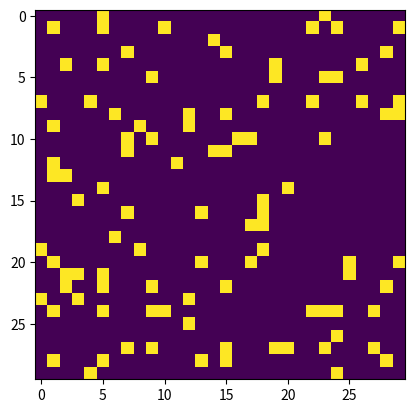
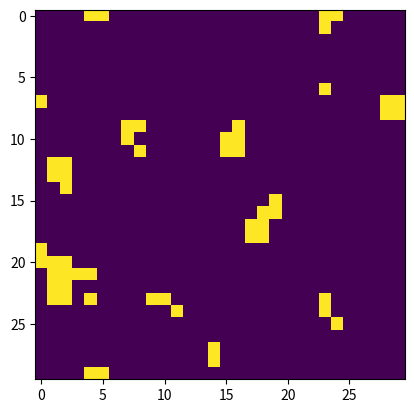
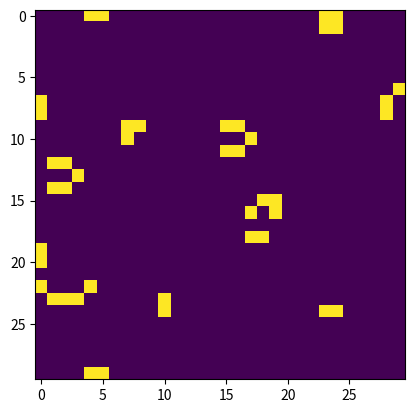
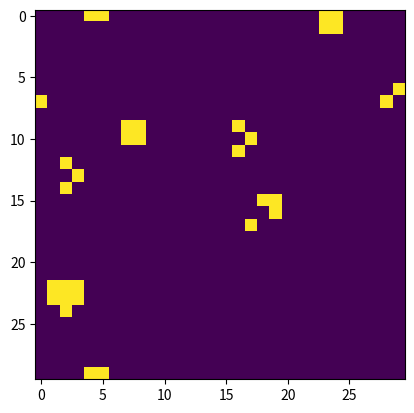
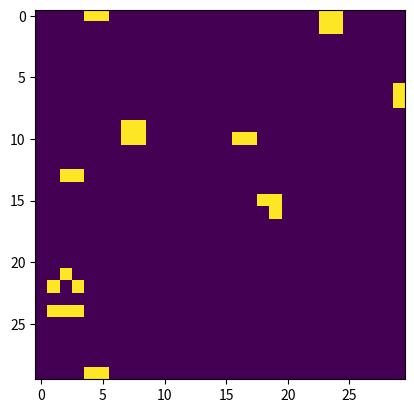
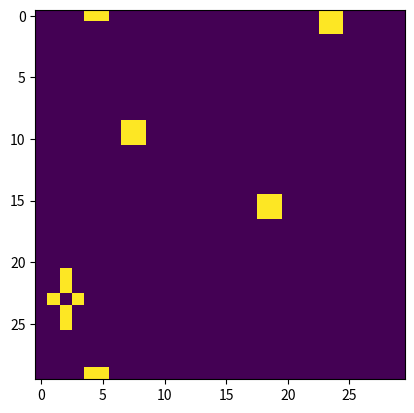
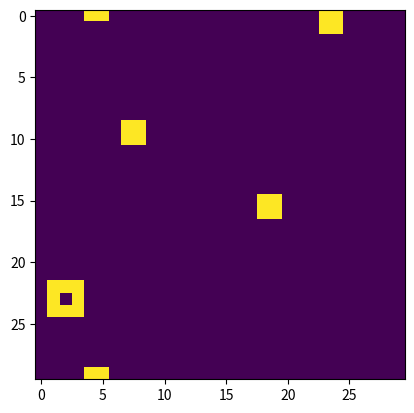
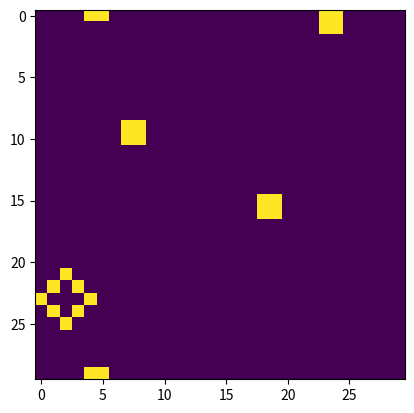
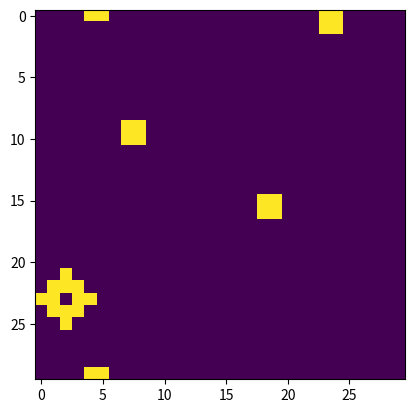
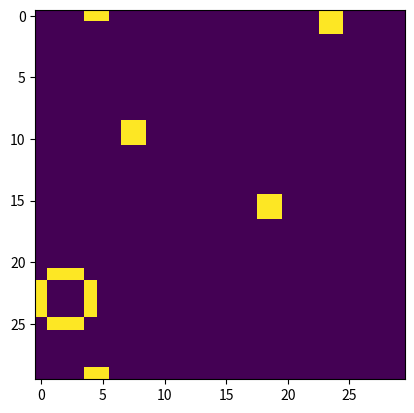
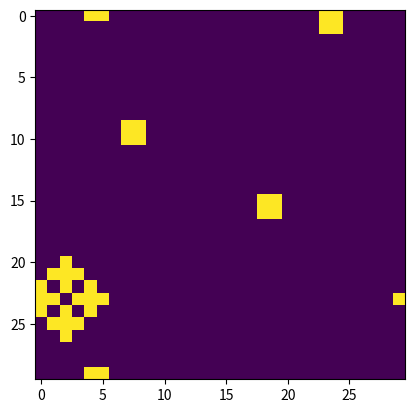
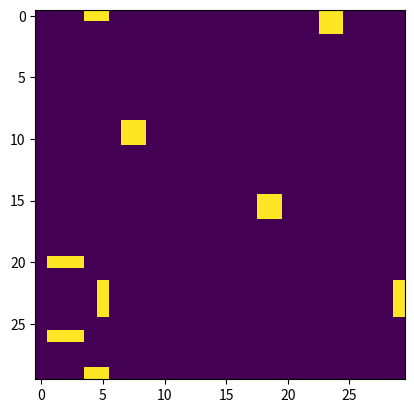
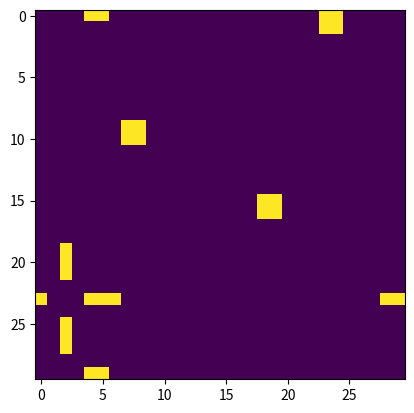

Here is the Python script that generated these plots, in order:
import numpy as np
import matplotlib.pyplot as plt
import math

############## Variables ################

wrap_boundary = True
n = 30 # n^2 board
runtime = 9999
timestep = 1 # how often to print the board
probability = 10 # alive cell probability in initial seed
alive_cells = [(13,13), (13,14), (14, 15), (14,13), (15,13), (14,15)] # for manual board setup

#########################################

board = np.zeros((n, n)) # create board

############# Initial Board #############

##### manual setup
#for cell in alive_cells:
#    board[cell] = 1

##### auto-random setup
for i in range(board.shape[0]):
    for j in range(board.shape[1]):
        if np.random.rand() < probability/100:
            board[i,j] = 1

#########################################

# inital board png
plt.imshow(board)
plt.savefig("board0.png")
plt.close()
print("Done: board0.png")


test2_board = board.copy()

for t in range(runtime):
    try:
        test2_board = test_board.copy() # for checking alternate steady state
    except:
        pass
    test_board = board.copy() # for checking steady states
    temp_board = board.copy() # for updating board
    for y in range(n): # iterates across board
        for x in range(n):
            nbr = 0 # initialise empty neighbour values
            x2 = x - 1 
            while x2 < x + 2: # iterates through surrounding x's and y's for current cell
                y2 = y - 1
                while y2 < y + 2:
                    if y2 != y or x2 != x: # doesn't count current cell
                        
                        if wrap_boundary: # boundary condition - wrap
                            nbr += board[y2 % n,x2 % n]
                        else: # boundary condition - no wrap
                            try:
                                if x2 != -1 and y2 != -1:
                                    nbr += board[y2,x2] # sums neighbour values
                            except IndexError:
                                pass

                    y2 += 1
                x2 += 1
            if board[y,x] == 1:
                if not(nbr == 2 or nbr == 3): # kills cell if nbr is too low/high
                    temp_board[y,x] = 0
            elif nbr == 3: # brings dead cell back to life if there are 3 neighbours
                temp_board[y,x] = 1
    
    board = temp_board.copy() # update actual board
    
    if np.array_equal(test_board,board): # checks for steady state
        plt.imshow(board)
        plt.savefig(f"board{t+1:05d}-steadystate.png")
        print(f"Done: board{t+1:05d}-steadystate.png")
        print("Steady State Found")
        exit()
    elif np.array_equal(test2_board,board): # checks for alternating steady state
        plt.imshow(board)
        plt.savefig(f"board{t+1:05d}-Asteadystate.png")
        print(f"Done: board{t+1:05d}-Asteadystate.png")
        print("Alternating Steady State Found")
        exit() 
    elif math.floor((t+1)/timestep) == (t+1)/timestep: # prints board at timesteps
        plt.imshow(board)
        plt.savefig(f"board{t+1:05d}.png")
        plt.close()
        print(f"Done: board{t+1:05d}.png")
